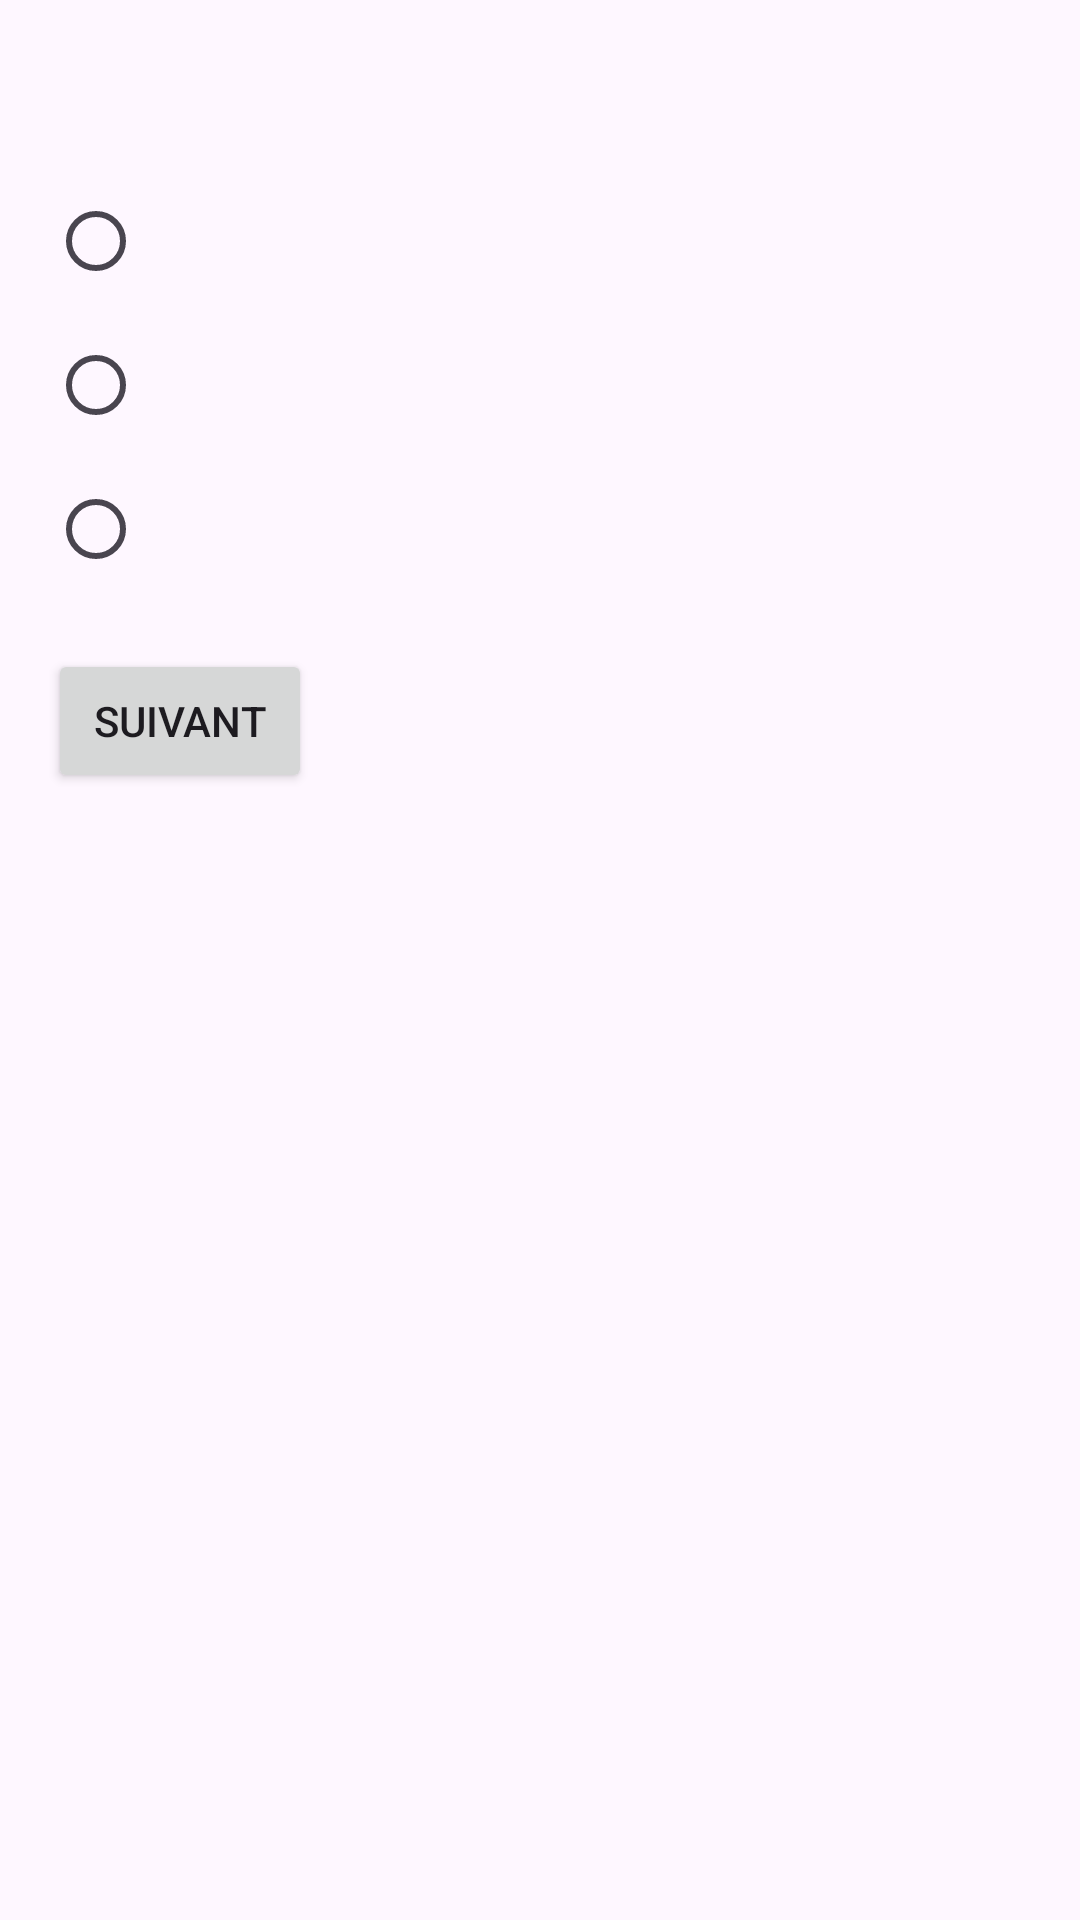

Write the Android layout XML for this screen, with the resource values it uses.
<!-- AndroidManifest.xml: application theme Theme.ProjetQuizEsgi -->
<!-- res/layout/activity_quiz.xml -->
<?xml version="1.0" encoding="utf-8"?>
<LinearLayout xmlns:android="http://schemas.android.com/apk/res/android"
              android:layout_width="match_parent"
              android:layout_height="match_parent"
              android:orientation="vertical"
              android:padding="16dp">

    <TextView
            android:id="@+id/questionTextView"
            android:layout_width="wrap_content"
            android:layout_height="wrap_content"
            android:textSize="18sp"
            android:textStyle="bold"/>

    <RadioGroup
            android:id="@+id/optionsRadioGroup"
            android:layout_width="match_parent"
            android:layout_height="wrap_content"
            android:orientation="vertical"
            android:layout_marginTop="16dp">

        <RadioButton
                android:id="@+id/option1RadioButton"
                android:layout_width="wrap_content"
                android:layout_height="wrap_content"
                android:textSize="16sp" />

        <RadioButton
                android:id="@+id/option2RadioButton"
                android:layout_width="wrap_content"
                android:layout_height="wrap_content"
                android:textSize="16sp" />

        <RadioButton
                android:id="@+id/option3RadioButton"
                android:layout_width="wrap_content"
                android:layout_height="wrap_content"
                android:textSize="16sp" />
    </RadioGroup>

    <Button
            android:id="@+id/nextButton"
            android:layout_width="wrap_content"
            android:layout_height="wrap_content"
            android:layout_marginTop="16dp"
            android:text="@string/next_button_text" />
</LinearLayout>
<!-- resources referenced by this layout -->
<resources>
  <string name="next_button_text">suivant</string>
  <style name="Theme.ProjetQuizEsgi" parent="Base.Theme.ProjetQuizEsgi" />
  <style name="Base.Theme.ProjetQuizEsgi" parent="Theme.Material3.DayNight.NoActionBar">
          
          
      </style>
</resources>
